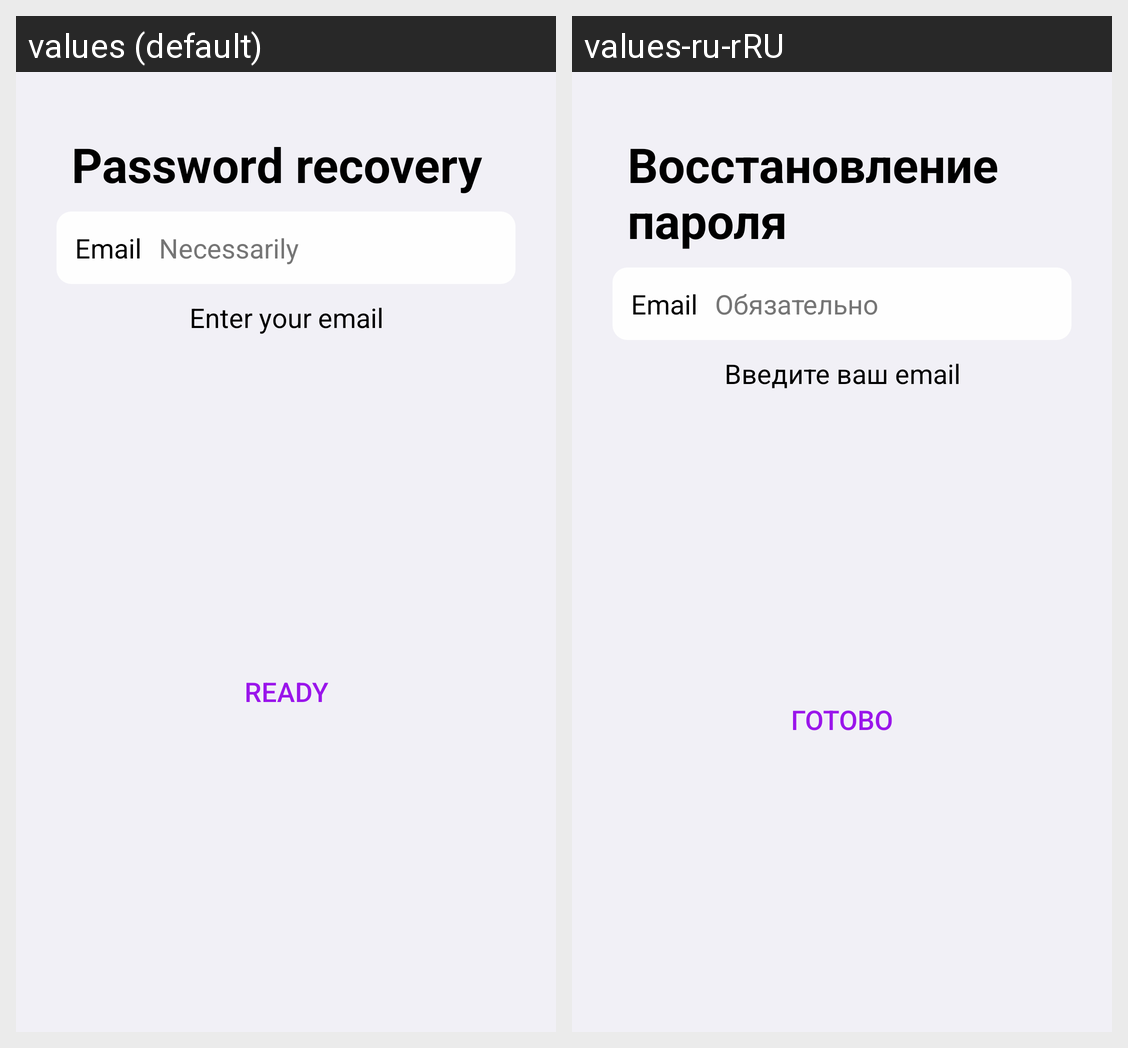

This grid shows one Android layout under two languages. Give, for every string resource on the screen, its name, the default text and each shown locale's text.
Android screen res/layout/fragment_password_recover.xml rendered under 2 locales, left to right: values (default), values-ru-rRU. Device: Nexus 5 (rendered at 1080×1920; each locale shown at half size, 540×960, under a caption strip naming it); theme Theme.PictureSnap.
Strings drawn on this screen, with the default value and each locale's value (text and hints the layout hard-codes, and strings that could not be matched under every locale, appear in the picture but are not listed):

password_recovery
  values: Password recovery
  values-ru-rRU: Восстановление пароля

email
  values: Email
  values-ru-rRU: Email  [not translated; the default value is used]

necessarily
  values: Necessarily
  values-ru-rRU: Обязательно

enter_email
  values: Enter your email
  values-ru-rRU: Введите ваш email

ready
  values: Ready
  values-ru-rRU: Готово
